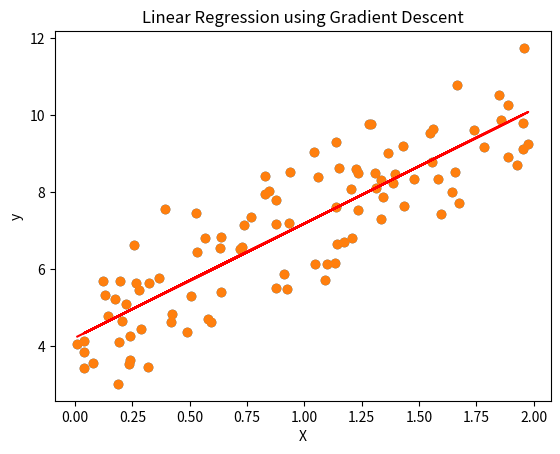

Source code (Python):
# making data first 
import numpy as np
import matplotlib.pyplot as plt
np.random.seed(0)
x=2*np.random.rand(100,1)
y=4+3*x+np.random.randn(100,1)

plt.scatter(x,y)
plt.xlabel("x")
plt.ylabel("y")
plt.title('dataaa')
plt.show()

# add bias
x_b=np.c_[np.ones((100,1)),x]

theta = np.random.randn(2,1)
lr=0.1
epoch=1000
m=len(x_b)

# gd
for iteration in range (epoch):
    grad=2/m*x_b.T.dot(x_b.dot(theta)-y)
    theta =theta - lr*grad

print(theta)

# ploting new data
# Plot the linear regression line
plt.scatter(x, y)
plt.plot(x, x_b.dot(theta), color='red')
plt.xlabel('X')
plt.ylabel('y')
plt.title('Linear Regression using Gradient Descent')
plt.show()
